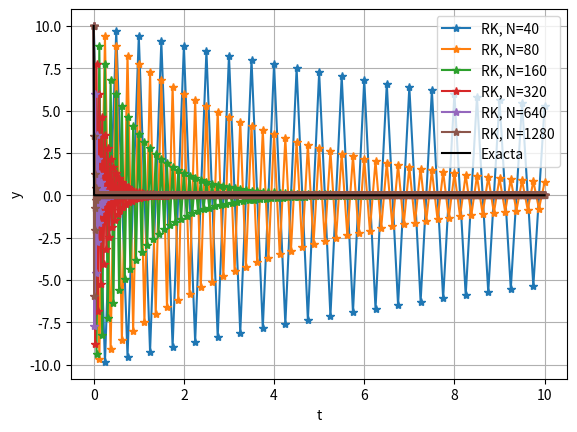

Source code (Python):
from time import perf_counter
from matplotlib.pyplot import *
from numpy import * 


# y′ = 4 − 1000y,
# y(0) = 10. 

def f(t, y):
    return 4 - 1000*y

def exacta(t):
    return (1/250)*(2499*exp(-1000*t)  +1)



# q = 1 etapa
# t1 = tk + h/2
# y1 = yk + h/2 * f(t1, y1)
#    = yk + h/2*(4-1000*y1)
#    = yk + 4h/2 - 1000*h/2*y1
#    = yk + 2h - 500*h*y1

# y1 = (yk + 2h)/(1 + 500*h)
# y[k+1] = yk + h*f(t1, y1)
def implicito(a, b, fun, N, y0):
    h = (b-a)/N  # paso de malla
    t = zeros(N+1)  # inicializacion del vector de nodos
    y = zeros(N+1)  # inicializacion del vector de resultados
    t[0] = a  # nodo inicial
    y[0] = y0  # valor inicial

    for k in range(N):
        y[k+1] = y[k]+h*fun(t[k], (y[k]+2*h)/(1 + 500*h))
        t[k+1] = t[k]+h

    return (t, y)



malla = [40, 80, 160, 320, 640, 1280]
y0 = 10.
a= 0.
b = 10.

for N in malla:
    tini = perf_counter()           # tiempo inicial

    (t, y) = implicito(a, b, f, N, y0) # llamada al metodo de RK

    tfin=perf_counter()             # tiempo final

    ye = exacta(t) # calculo de la solucion exacta

    # Dibujamos las soluciones
    plot(t, y, '-*') # dibuja la solucion aproximada
    xlabel('t')
    ylabel('y')

    grid(True)

    # Calculo del error cometido
    error = max(abs(y-ye))

    # Resultados
    print('-----')
    print('Tiempo CPU: ' + str(tfin-tini))
    print('Error: ' + str(error))
    print('Paso de malla: ' + str((b-a)/N))
    print('-----')


plot(t, ye, 'k') # dibuja la solucion exacta
leyenda = ['RK, N=' + str(N) for N in malla]
leyenda.append('Exacta')
legend(leyenda)
show()